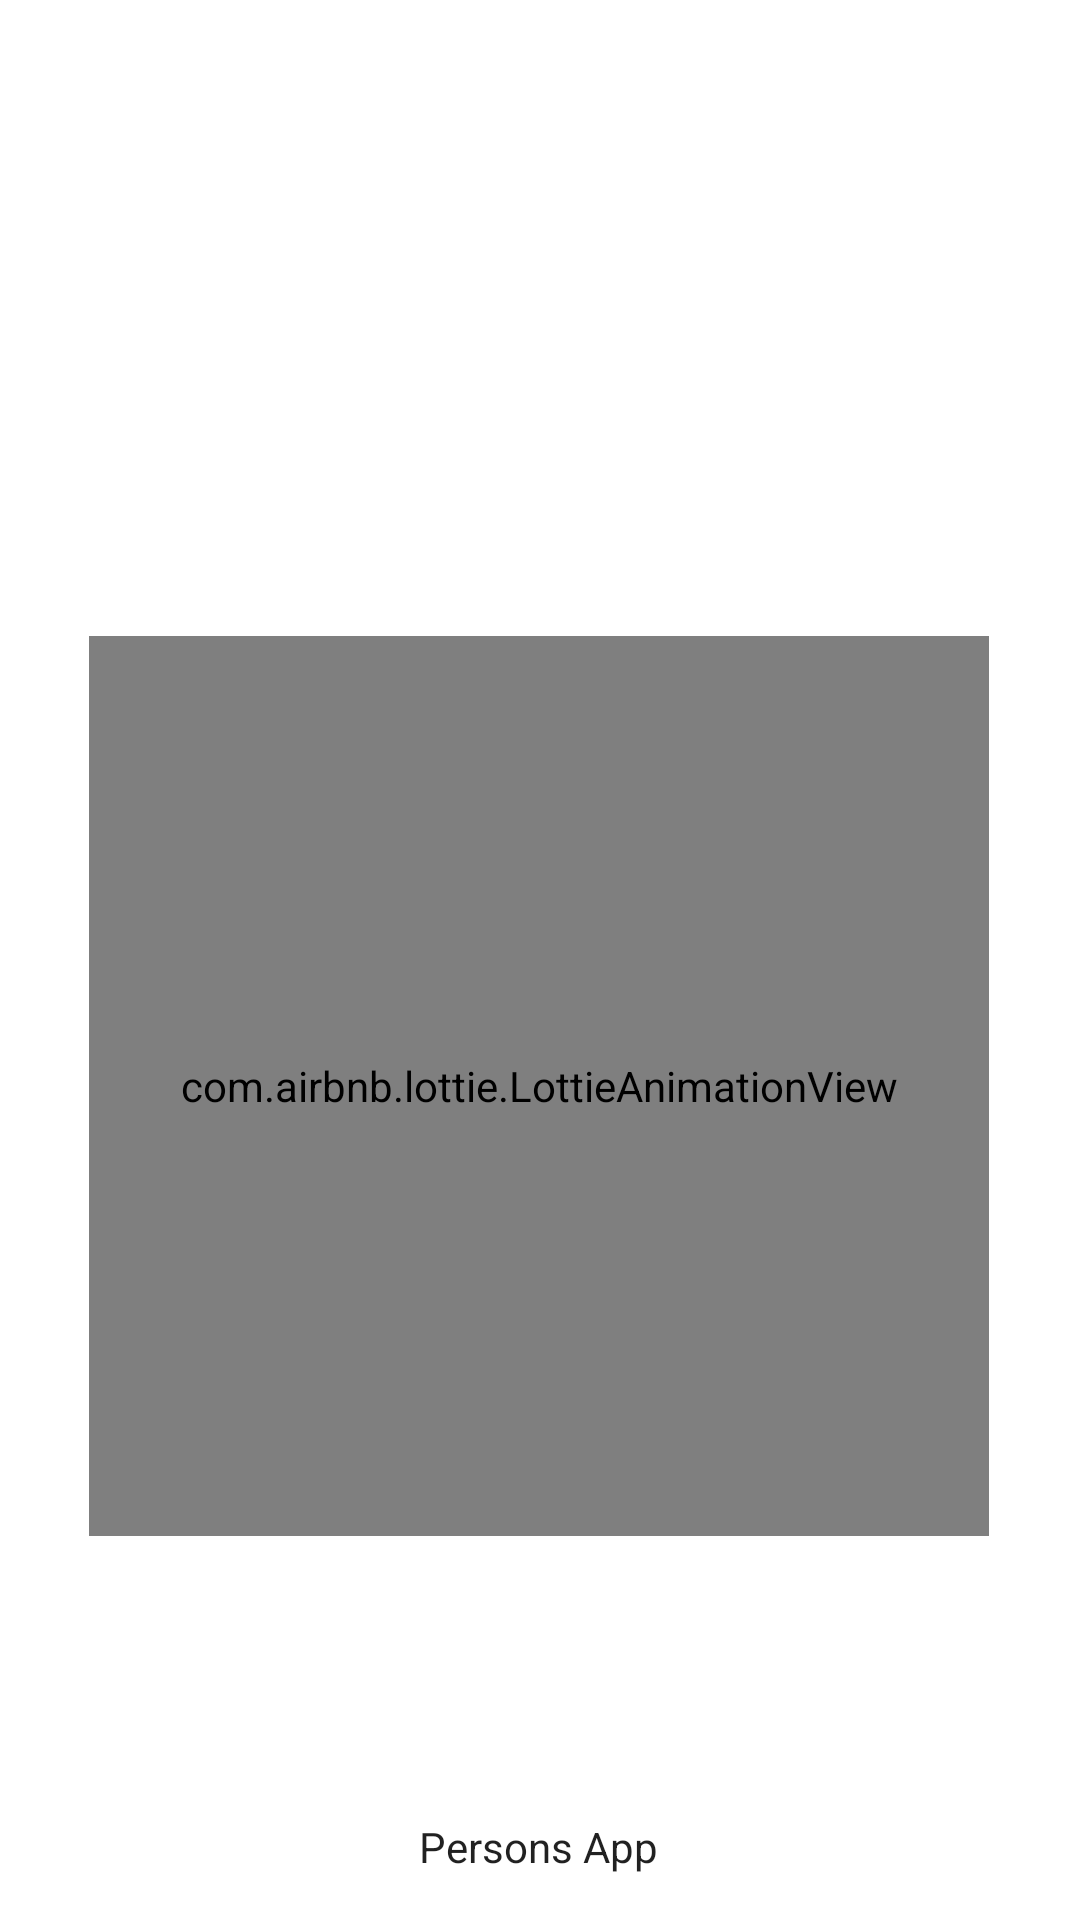

Reconstruct the res/layout file that produces this screen, plus the resources it refers to.
<!-- AndroidManifest.xml: activity theme Theme.PersonsApp.NoActionBar -->
<!-- res/layout/activity_splash.xml -->
<?xml version="1.0" encoding="utf-8"?>
<androidx.constraintlayout.widget.ConstraintLayout xmlns:android="http://schemas.android.com/apk/res/android"
    xmlns:app="http://schemas.android.com/apk/res-auto"
    xmlns:tools="http://schemas.android.com/tools"
    android:layout_width="match_parent"
    android:layout_height="match_parent"
    tools:context=".ui.module.SplashActivity">

    


    <com.airbnb.lottie.LottieAnimationView
        android:id="@+id/lav_actionBar"
        android:layout_width="300dp"
        android:layout_height="300dp"
        android:layout_marginTop="212dp"
        android:scaleType="centerCrop"
        app:layout_constraintEnd_toEndOf="parent"
        app:layout_constraintHorizontal_bias="0.495"
        app:layout_constraintStart_toStartOf="parent"
        app:layout_constraintTop_toTopOf="parent"
        app:lottie_autoPlay="true"
        app:lottie_loop="true"
        app:lottie_url="https://assets10.lottiefiles.com/private_files/lf30_e79m6lcd.json" />

    <TextView
        android:id="@+id/textView"
        android:layout_width="wrap_content"
        android:layout_height="wrap_content"
        android:layout_marginStart="176dp"
        android:layout_marginEnd="177dp"
        android:layout_marginBottom="15dp"
        android:text="@string/app_name"
        android:textAppearance="@style/TextAppearance.AppCompat.Body1"
        app:layout_constraintBottom_toBottomOf="parent"
        app:layout_constraintEnd_toEndOf="parent"
        app:layout_constraintStart_toStartOf="parent" />
</androidx.constraintlayout.widget.ConstraintLayout>
<!-- resources referenced by this layout -->
<resources>
  <string name="app_name">Persons App</string>
  <style name="Theme.PersonsApp.NoActionBar">
          <item name="windowActionBar">false</item>
          <item name="windowNoTitle">true</item>
      </style>
</resources>
